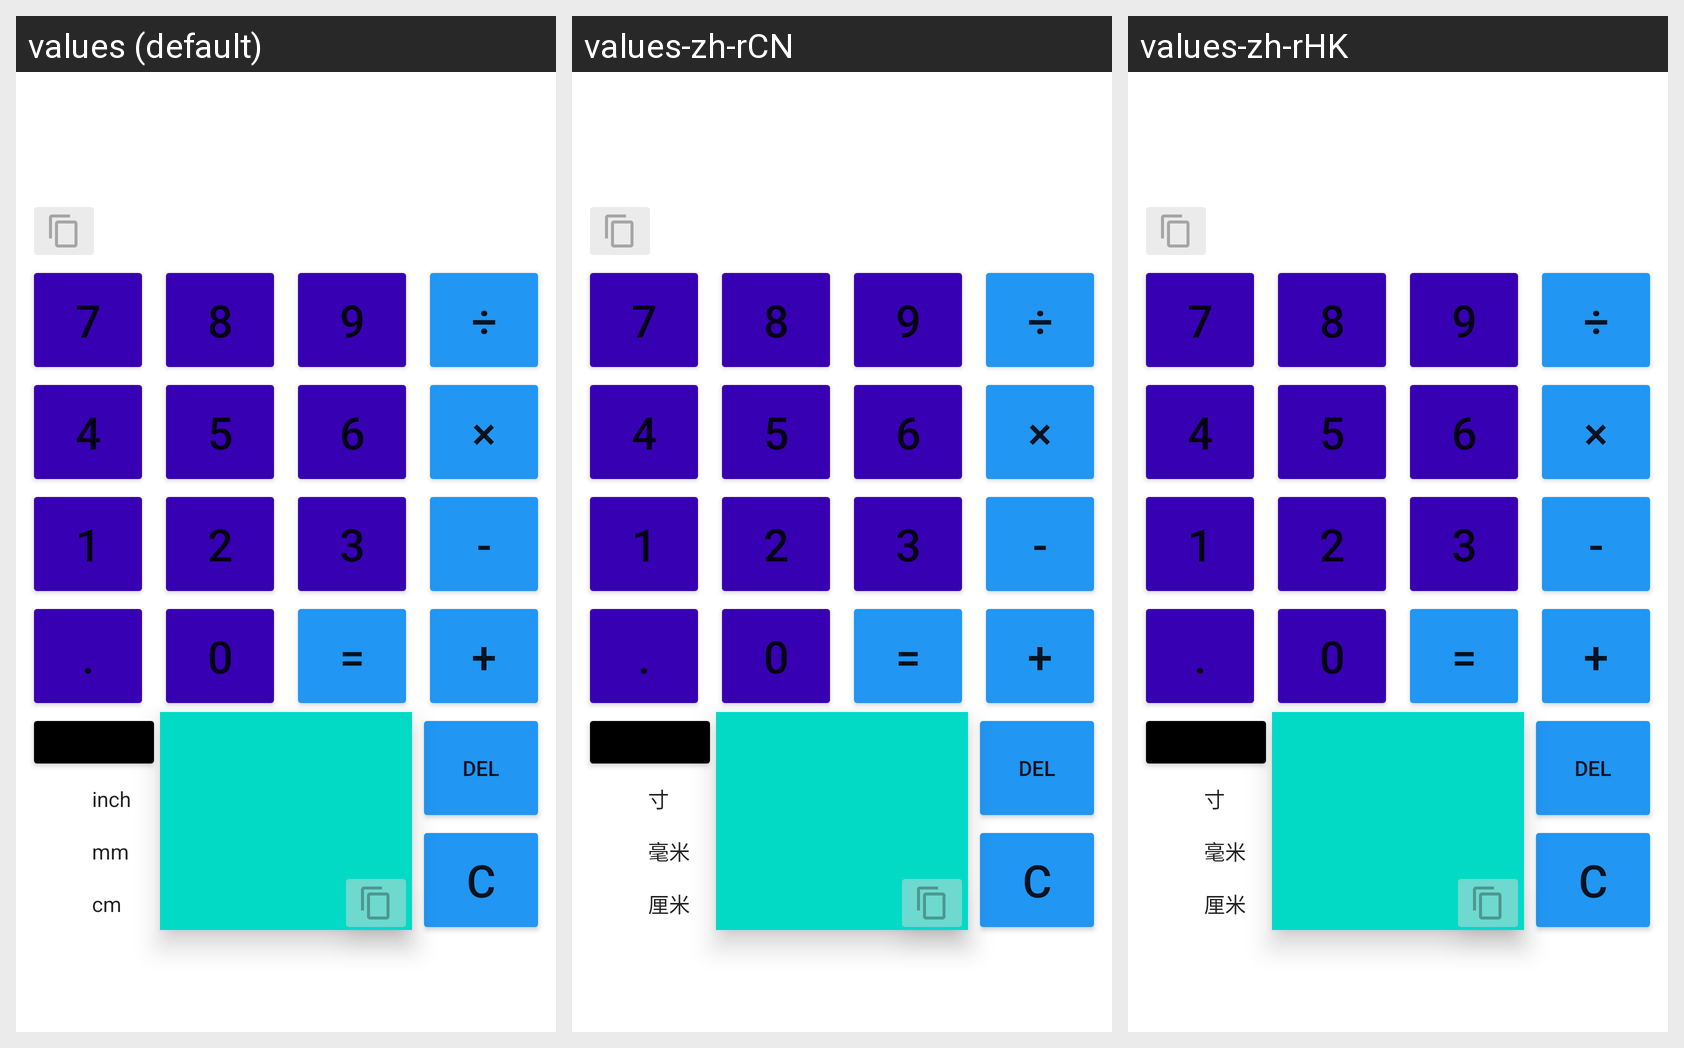

Locale-by-locale string values for the Android screen shown in this grid:
Android screen res/layout/activity_calculator.xml rendered under 3 locales, left to right: values (default), values-zh-rCN, values-zh-rHK. Device: Nexus 5 (rendered at 1080×1920; each locale shown at half size, 540×960, under a caption strip naming it); theme AppTheme.
Strings drawn on this screen, with the default value and each locale's value (text and hints the layout hard-codes, and strings that could not be matched under every locale, appear in the picture but are not listed):

inchTextViewText
  values: inch
  values-zh-rCN: 寸
  values-zh-rHK: 寸

mmTextViewText
  values: mm
  values-zh-rCN: 毫米
  values-zh-rHK: 毫米

cmTextViewText
  values: cm
  values-zh-rCN: 厘米
  values-zh-rHK: 厘米
